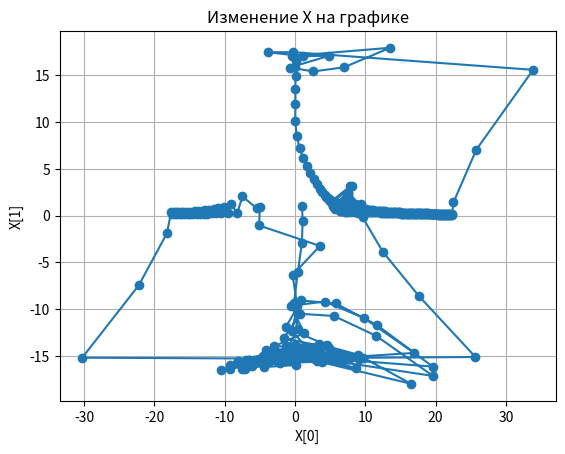

Reproduce this figure in Python.
import numpy as np
import math
import matplotlib.pyplot as plt

# Определение функции F(X) - система нелинейных уравнений
def f(X):
    a = 4
    f1 = (X[0]**2 + a**2) * X[1] - a**3
    f2 = (X[0] - a/2)**2 + (X[1] - a/2)**2 - a**2
    return [f1, f2]
    # f1 = X[0] + X[0]**2 - 2*X[1]*X[2] - 0.1
    # f2 = X[1] - X[1]**2 + 3*X[0]*X[2] + 0.2
    # f3 = X[2] + X[2]**2 + 2*X[0]*X[1] - 0.3
    # return [f1, f2, f3]

# Определение градиента функции F(X)
def gradient(X):
    a = 4
    df1_dx1 = 2 * X[0] * X[1]
    df1_dx2 = X[0]**2 + a**2 - 3 * a**2
    df2_dx1 = X[0] - a/2
    df2_dx2 = 2 * X[1] - a
    W = [[df1_dx1, df1_dx2],
        [df2_dx1, df2_dx2]]
    # df1_dx1 = 1 + 2*X[0]
    # df1_dx2 = -2*X[2]
    # df1_dx3 = -2*X[1]
    # df2_dx1 = 3*X[2]
    # df2_dx2 = 1 -2*X[1]
    # df2_dx3 = 3*X[0]
    # df3_dx1 = 2*X[1]
    # df3_dx2 = 2*X[0]
    # df3_dx3 = 1 + 2*X[2]
    # W = [[df1_dx1, df1_dx2, df1_dx3],
    #      [df2_dx1, df2_dx2, df2_dx3],
    #      [df3_dx1, df3_dx2, df3_dx3]]
    Wt = transpose_matrix(W)
    tmp = MatrixVectorMult(MatrixMatrixMult(W, Wt), f(X))
    u = dot(f(X), tmp) / dot(tmp, tmp)
    return scalar(u, MatrixVectorMult(Wt, f(X)))

def transpose_matrix(matrix):
    rows, cols = len(matrix), len(matrix[0])
    transposed = [[0] * rows for _ in range(cols)]

    for i in range(rows):
        for j in range(cols):
            transposed[j][i] = matrix[i][j]

    return transposed

def dot(vector1, vector2):
    if len(vector1) != len(vector2):
        raise ValueError("Длины векторов должны быть одинаковыми")

    result = 0
    for i in range(len(vector1)):
        result += vector1[i] * vector2[i]

    return result

def scalar(scalar, vector):
    result = [scalar * x for x in vector]
    return result

def vector_sub(vector1, vector2):
    if len(vector1) != len(vector2):
        raise ValueError("Длины векторов должны быть одинаковыми")

    result = [x - y for x, y in zip(vector1, vector2)]
    return result

def MatrixMatrixMult(matrix1, matrix2):
    if len(matrix1[0]) != len(matrix2):
        raise ValueError("Количество столбцов в первой матрице должно быть равно количеству строк во второй матрице")

    result = [[0] * len(matrix2[0]) for _ in range(len(matrix1))]

    for i in range(len(matrix1)):
        for j in range(len(matrix2[0])):
            for k in range(len(matrix2)):
                result[i][j] += matrix1[i][k] * matrix2[k][j]

    return result

def MatrixVectorMult(matrix, vector):
    if len(matrix[0]) != len(vector):
        raise ValueError("Количество столбцов в матрице должно быть равно количеству элементов вектора")

    result = [0] * len(matrix)
    for i in range(len(matrix)):
        for j in range(len(vector)):
            result[i] += matrix[i][j] * vector[j]

    return result

def norm(a):
    norm = 0
    for i in range(len(a)):
        norm += math.pow(a[i], 2)
    return math.sqrt(norm)

def nev(x):
    nev_vector = []
    for i in range (len(x)):
        nev_vector.append(f(x)[i] - 0)
    print(f"Вектор невязки: {nev_vector}")

    print(f"Норма вектора невязки: {norm(nev_vector)}")

# Начальное приближение
X = [1.0, 1.0]
# X = [0, 0, 0]

# Точность ε=10^-6
epsilon = 1e-6
iter = 1

# Для отображения изменений X на графике
X_history = [X]

while True:
    grad = gradient(X)
    X = vector_sub(X, grad)
    X_history.append(X)

    if norm(f(X)) < epsilon:
        break

    iter += 1

X_history = np.array(X_history)

print(f"Финальное значение X: {X}")
print(f"Количество итераций: {iter}")

nev(X)

# Визуализация изменений X на графике
plt.plot(X_history[:, 0], X_history[:, 1], marker='o')
plt.xlabel('X[0]')
plt.ylabel('X[1]')
plt.title('Изменение X на графике')
plt.grid(True)
plt.show()
